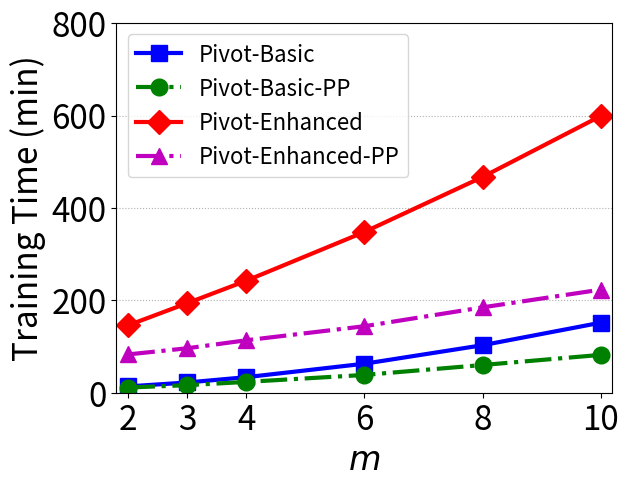

Recreate this plot in Python. (Note: this script raises an exception after producing the figure.)
import numpy as np
import matplotlib.pyplot as plt

def plot_learning_curve(lines, shapes, colors, labels, markers,
                        save_path, title='', logy=False,
                        ms=5., linewidth=5.,
                        xlabel=None, ylabel=None,
                        ylim=None, yticks=None, xlim=None, xticks=None, xtick_label=None, ytick_label=None,
                        legend_font=12., legend_loc='upper right'):
    plt.figure()
    plt.title(title)
    plt.xlabel(xlabel, fontsize=24); plt.ylabel(ylabel, fontsize=24)
    if xlim or xticks: plt.xticks(xticks, xtick_label, fontsize=24); plt.xlim(xlim)
    if ylim or yticks: plt.yticks(yticks, ytick_label, fontsize=24); plt.ylim(ylim);
    plt.grid(linestyle='dotted',axis='y')

    for idx, line in enumerate(lines):
        if not logy:
            plt.plot(np.arange(len(line)), line, shapes[idx], color=colors[idx], label=labels[idx],
                 linewidth=linewidth, marker=markers[idx], ms=ms)
        else:
            plt.semilogy(np.arange(len(line)), line, shapes[idx], color=colors[idx], label=labels[idx],
                 linewidth=linewidth, marker=markers[idx], ms=ms)

    plt.legend(loc=legend_loc, fontsize=legend_font)
    plt.savefig(save_path, dpi=900, bbox_inches='tight', pad_inches=0)

def plot_learning_curve_uneven(lines, shapes, colors, labels, markers,
                        save_path, title='', logy=False,
                        ms=5., linewidth=5.,
                        xlabel=None, ylabel=None,
                        ylim=None, yticks=None, xlim=None, xticks=None, xtick_label=None, ytick_label=None,
                        legend_font=12., legend_loc='upper right'):
    plt.figure()
    plt.title(title)
    plt.xlabel(xlabel, fontsize=24); plt.ylabel(ylabel, fontsize=24)
    if xlim or xticks: plt.xticks(xticks, xtick_label, fontsize=24); plt.xlim(xlim)
    if ylim or yticks: plt.yticks(yticks, ytick_label, fontsize=24); plt.ylim(ylim);
    plt.grid(linestyle='dotted',axis='y')

    for idx, line in enumerate(lines):
        if not logy:
            plt.plot(xticks, line, shapes[idx], color=colors[idx], label=labels[idx],
                     linewidth=linewidth, marker=markers[idx], ms=ms)
        else:
            plt.semilogy(xticks, line, shapes[idx], color=colors[idx], label=labels[idx],
                         linewidth=linewidth, marker=markers[idx], ms=ms)

    plt.legend(loc=legend_loc, fontsize=legend_font)
    plt.savefig(save_path, dpi=900, bbox_inches='tight', pad_inches=0)

# vary m
if True:
    basic_solution = np.array([822689.788, 1330343.275, 2019677.863, 3768041.58, 6168518.202, 9092962.537])/(60000)
    basic_solution_pp = np.array([672001.545, 981328.654, 1405888.996, 2310591.49, 3598752.027, 4914150.694])/(60000)
    enhanced_solution = np.array([8759830.066, 11632274.13, 14547773.78, 20880090.19, 28016917.77, 35933279.48])/(60000)
    enhanced_solution_pp = np.array([4976876.39, 5775811.063, 6812708.759, 8636597.903, 11084675.21, 13384859.64])/(60000)

    lines = [basic_solution, basic_solution_pp, enhanced_solution, enhanced_solution_pp]
    shapes = ['-', '-.', '-', '-.']
    markers = ['s', 'o', 'D', '^']
    labels = ['Pivot-Basic', 'Pivot-Basic-PP', 'Pivot-Enhanced', 'Pivot-Enhanced-PP']
    #colors = ['#009933', '#66ff33', '#0033cc', '#0066ff']
    colors = ['b', 'g', 'r', 'm']
    xlim = [1.8, 10.2]
    ylim = [0, 800]
    #xticks = range(5)
    xticks = [2, 3, 4, 6, 8, 10]
    yticks = [0, 200, 400, 600, 800]
    xtick_label = ['2', '3', '4', '6', '8', '10']
    ytick_label = ['0', '200', '400', '600', '800']

    plot_learning_curve_uneven(lines=lines, shapes=shapes, colors=colors, labels=labels, markers=markers,
                        save_path='figs/vary_m.pdf',
                        title='', logy=False, ms=12, linewidth=3,
                        xlabel='$m$', ylabel='Training Time (min)', ylim=ylim, yticks=yticks,
                        xlim=xlim, xticks=xticks, xtick_label=xtick_label, ytick_label=ytick_label, legend_font=16, legend_loc='upper left')

# vary n
if True:
    basic_solution = np.array([1160786.092, 1176500.369, 1330343.275, 1587529.102, 2076230.819])/(60000)
    basic_solution_pp = np.array([764980.12, 782337.539, 981328.654, 1222573.492, 1711838.596])/(60000)
    enhanced_solution = np.array([2182740.249, 3214100.898, 11632274.13, 22114537.05, 42753624.01])/(60000)
    enhanced_solution_pp = np.array([1264843.094, 1771361.828, 5775811.063, 10815403.56, 20837979.56])/(60000)

    lines = [basic_solution, basic_solution_pp, enhanced_solution, enhanced_solution_pp]
    shapes = ['-', '-.', '-', '-.']
    markers = ['s', 'o', 'D', '^']
    labels = ['Pivot-Basic', 'Pivot-Basic-PP', 'Pivot-Enhanced', 'Pivot-Enhanced-PP']
    #colors = ['#009933', '#66ff33', '#0033cc', '#0066ff']
    colors = ['b', 'g', 'r', 'm']
    xlim = [-0.2, 4.2]
    ylim = [0, 800]
    xticks = range(5)
    yticks = [0, 200, 400, 600, 800]
    xtick_label = ['5k', '10k', '50k', '100k', '200k']
    ytick_label = ['0', '200', '400', '600', '800']

    plot_learning_curve(lines=lines, shapes=shapes, colors=colors, labels=labels, markers=markers,
                        save_path='figs/vary_n.pdf',
                        title='', logy=False, ms=12, linewidth=3,
                        xlabel='$n$', ylabel='Training Time (min)', ylim=ylim, yticks=yticks,
                        xlim=xlim, xticks=xticks, xtick_label=xtick_label, ytick_label=ytick_label, legend_font=16, legend_loc='upper left')

# vary d
if True:
    basic_solution = np.array([508702.922, 1330343.275, 2523424.864, 4929702.87, 9991561.719])/(60000)
    basic_solution_pp = np.array([409336.699, 981328.654, 1880478.914, 3583171.214, 6827141.886])/(60000)
    enhanced_solution = np.array([10747758.66, 11632274.13, 12871815.88, 15363180.18, 20376077.21])/(60000)
    enhanced_solution_pp = np.array([5208559.656, 5775811.063, 6667274.732, 8457606.715, 11900533.43])/(60000)

    lines = [basic_solution, basic_solution_pp, enhanced_solution, enhanced_solution_pp]
    shapes = ['-', '-.', '-', '-.']
    markers = ['s', 'o', 'D', '^']
    labels = ['Pivot-Basic', 'Pivot-Basic-PP', 'Pivot-Enhanced', 'Pivot-Enhanced-PP']
    colors = ['b', 'g', 'r', 'm']
    xlim = [-0.2, 4.2]
    ylim = [0, 400]
    xticks = range(5)
    yticks = [0, 100, 200, 300, 400]
    xtick_label = ['5', '15', '30', '60', '120']
    ytick_label = ['0', '100', '200', '300', '400']

    plot_learning_curve(lines=lines, shapes=shapes, colors=colors, labels=labels, markers=markers,
                        save_path='figs/vary_d.pdf',
                        title='', logy=False, ms=12, linewidth=3,
                        xlabel='$\\bar{d}$', ylabel='Training Time (min)', ylim=ylim, yticks=yticks,
                        xlim=xlim, xticks=xticks, xtick_label=xtick_label, ytick_label=ytick_label, legend_font=16, legend_loc='upper left')

# vary split_num
if True:
    basic_solution = np.array([374593.067, 690494.683, 1330343.275, 2586320.03, 5018416.149])/(60000)
    basic_solution_pp = np.array([335274.584, 558495.617, 981328.654, 1826438.97, 3560476.637])/(60000)
    enhanced_solution = np.array([10567803.76, 10901940.05, 11632274.13, 12768027.69, 15257682.35])/(60000)
    enhanced_solution_pp = np.array([5135410.606, 5351739.312, 5775811.063, 6668996.846, 8397098.167])/(60000)

    lines = [basic_solution, basic_solution_pp, enhanced_solution, enhanced_solution_pp]
    shapes = ['-', '-.', '-', '-.']
    markers = ['s', 'o', 'D', '^']
    labels = ['Pivot-Basic', 'Pivot-Basic-PP', 'Pivot-Enhanced', 'Pivot-Enhanced-PP']
    colors = ['b', 'g', 'r', 'm']
    xlim = [-0.2, 4.2]
    ylim = [0, 400]
    xticks = range(5)
    yticks = [0, 100, 200, 300, 400]
    xtick_label = ['2', '4', '8', '16', '32']
    ytick_label = ['0', '100', '200', '300', '400']

    plot_learning_curve(lines=lines, shapes=shapes, colors=colors, labels=labels, markers=markers,
                        save_path='figs/vary_splitNum.pdf',
                        title='', logy=False, ms=12, linewidth=3,
                        xlabel='$b$', ylabel='Training Time (min)', ylim=ylim, yticks=yticks,
                        xlim=xlim, xticks=xticks, xtick_label=xtick_label, ytick_label=ytick_label, legend_font=16, legend_loc='upper left')


# vary class num
if True:
    basic_solution = np.array([842635.837, 1330343.275, 2286192.96, 4225067.674, 5980867.946])/(60000)
    basic_solution_pp = np.array([638548.696, 981328.654, 1660671.765, 2956065.642, 4098042.953])/(60000)
    enhanced_solution = np.array([11047351.27, 11632274.13, 12716668.54, 14390669.31, 17188417.09])/(60000)
    enhanced_solution_pp = np.array([5448479.878, 5775811.063, 6472209.304, 7821108.251, 10437695.44])/(60000)

    lines = [basic_solution, basic_solution_pp, enhanced_solution, enhanced_solution_pp]
    shapes = ['-', '-.', '-', '-.']
    markers = ['s', 'o', 'D', '^']
    labels = ['Pivot-Basic', 'Pivot-Basic-PP', 'Pivot-Enhanced', 'Pivot-Enhanced-PP']
    colors = ['b', 'g', 'r', 'm']
    xlim = [-0.2, 4.2]
    ylim = [0, 400]
    xticks = range(5)
    yticks = [0, 100, 200, 300, 400]
    xtick_label = ['2', '4', '8', '16', '32']
    ytick_label = ['0', '100', '200', '300', '400']

    plot_learning_curve(lines=lines, shapes=shapes, colors=colors, labels=labels, markers=markers,
                        save_path='figs/vary_classNum.pdf',
                        title='', logy=False, ms=12, linewidth=3,
                        xlabel='$c$', ylabel='Training Time (min)', ylim=ylim, yticks=yticks,
                        xlim=xlim, xticks=xticks, xtick_label=xtick_label, ytick_label=ytick_label, legend_font=16, legend_loc='upper left')


# vary tree_depth
if False:
    basic_solution = np.array([352731.551, 694191.652, 1330343.275, 2634886.799, 5134124.694])/(60000)
    basic_solution_pp = np.array([277186.347, 538449.966, 981328.654, 1973280.671, 3832426.848])/(60000)
    enhanced_solution = np.array([2389211.304, 5487717.84, 11632274.13, 23730182.92, 48868967.21])/(60000)
    enhanced_solution_pp = np.array([1246909.41, 2776216.228, 5775811.063, 11928529.71, 24082958.42])/(60000)

    lines = [basic_solution, basic_solution_pp, enhanced_solution, enhanced_solution_pp]
    shapes = ['-', '-.', '-', '-.']
    markers = ['s', 'o', 'D', '^']
    labels = ['Pivot-Basic', 'Pivot-Basic-PP', 'Pivot-Enhanced', 'Pivot-Enhanced-PP']
    colors = ['b', 'g', 'r', 'm']
    xlim = [-0.2, 4.2]
    ylim = [0, 850]
    xticks = range(5)
    yticks = [0, 200, 400, 600, 800]
    xtick_label = ['2', '3', '4', '5', '6']
    ytick_label = ['0', '200', '400', '600', '800']

    plot_learning_curve(lines=lines, shapes=shapes, colors=colors, labels=labels, markers=markers,
                        save_path='figs/vary_treeDepth.pdf',
                        title='', logy=False, ms=12, linewidth=3,
                        xlabel='$h$', ylabel='Training Time (min)', ylim=ylim, yticks=yticks,
                        xlim=xlim, xticks=xticks, xtick_label=xtick_label, ytick_label=ytick_label, legend_font=16, legend_loc='upper left')

# vary numTree
if True:
    basic_solution_RF_PP_Classification = np.array([2470255.588, 5032626.445, 9892574.406, 19983417.36, 39799246.32]) / (60000*60)
    #basic_solution_GBDT_PP_Classification = np.array([70764000.23, 141634146.5, 282783904.1, 566458577.6, 1132917155]) / (60000*60)
    basic_solution_GBDT_PP_Classification = np.array([11882243.96, 28924962.71, 60441964.24, 124446185.3, 253952848.4]) / (60000*60)
    basic_solution_RF_PP_Regression = np.array([1214161.479, 2450498.055, 4945367.987, 9879509.475, 19538515]) / (60000*60)
    #basic_solution_GBDT_PP_Regression = np.array([17237523.9, 35336923.99, 70673847.98, 141347696, 282695391.9]) / (60000*60)
    basic_solution_GBDT_PP_Regression = np.array([1882710.232, 3654598.904, 7235154.055, 14451409.94, 28908112.76]) / (60000*60)

    lines = [basic_solution_RF_PP_Classification, basic_solution_GBDT_PP_Classification, basic_solution_RF_PP_Regression, basic_solution_GBDT_PP_Regression]
    #lines = [basic_solution_RF_PP_Classification, basic_solution_RF_PP_Regression, basic_solution_GBDT_PP_Regression]
    shapes = ['-', '-', '-', '-']
    markers = ['s', 'o', 'D', '^']
    labels = ['Pivot-RF-Classification', 'Pivot-GBDT-Classification', 'Pivot-RF-Regression', 'Pivot-GBDT-Regression']
    colors = ['b', 'g', 'r', 'm']
    xlim = [-0.2, 4.2]
    ylim = [0, 80]
    xticks = range(5)
    yticks = [0, 20, 40, 60, 80]
    xtick_label = ['2', '4', '8', '16', '32']
    ytick_label = ['0', '20', '40', '60', '80']

    plot_learning_curve(lines=lines, shapes=shapes, colors=colors, labels=labels, markers=markers,
                        save_path='figs/vary_numTree.pdf',
                        title='', logy=False, ms=12, linewidth=3,
                        xlabel='$W$', ylabel='Training Time (hour)', ylim=ylim, yticks=yticks,
                        xlim=xlim, xticks=xticks, xtick_label=xtick_label, ytick_label=ytick_label, legend_font=16, legend_loc='upper left')


# vary numTree prediction
if True:
    basic_solution_RF_PP_Classification = np.array([29.743,59.385,118.347,237.233,475.607])
    basic_solution_GBDT_PP_Classification = np.array([119.346,239.892,479.242,958.484,1916.97])
    basic_solution_RF_PP_Regression = np.array([29.583,59.97,118.923,237.092,472.197])
    basic_solution_GBDT_PP_Regression = np.array([29.739,59.347,117.963,237.438,472.126])

    lines = [basic_solution_RF_PP_Classification, basic_solution_GBDT_PP_Classification, basic_solution_RF_PP_Regression, basic_solution_GBDT_PP_Regression]
    #lines = [basic_solution_RF_PP_Classification, basic_solution_RF_PP_Regression, basic_solution_GBDT_PP_Regression]
    shapes = ['-', '-', '-', '-']
    markers = ['s', 'o', 'D', '^']
    labels = ['Pivot-RF-Classification', 'Pivot-GBDT-Classification', 'Pivot-RF-Regression', 'Pivot-GBDT-Regression']
    colors = ['b', 'g', 'r', 'm']
    xlim = [-0.2, 4.2]
    ylim = [0, 2000]
    xticks = range(5)
    yticks = [0, 500, 1000, 1500, 2000]
    xtick_label = ['2', '4', '8', '16', '32']
    ytick_label = ['0', '500', '1000', '1500', '2000']

    plot_learning_curve(lines=lines, shapes=shapes, colors=colors, labels=labels, markers=markers,
                        save_path='figs/vary_numTree_prediction.pdf',
                        title='', logy=False, ms=12, linewidth=3,
                        xlabel='$W$', ylabel='Prediction Time (ms)', ylim=ylim, yticks=yticks,
                        xlim=xlim, xticks=xticks, xtick_label=xtick_label, ytick_label=ytick_label, legend_font=16, legend_loc='upper left')


# vary m_2
if False:
    basic_solution = np.array([9.884, 14.132, 19.003, 27.878, 37.125, 46.541])
    enhanced_solution = np.array([37.624, 38.978, 39.862, 41.612, 45.503, 47.937])
    npddt_solution = np.array([0.191, 0.217, 0.27, 0.314, 0.381, 0.371])

    lines = [basic_solution, enhanced_solution, npddt_solution]
    shapes = ['-', '-', '-']
    markers = ['s', 'D', 'v']
    labels = ['Pivot-Basic', 'Pivot-Enhanced', 'NPD-DT']
    colors = ['b', 'r', 'm']
    xlim = [1.8, 10.2]
    ylim = [0, 60]
    #xticks = range(5)
    xticks = [2, 3, 4, 6, 8, 10]
    yticks = [0, 20, 40, 60]
    xtick_label = ['2', '3', '4', '6', '8', '10']
    ytick_label = ['0', '20', '40', '60']

    plot_learning_curve_uneven(lines=lines, shapes=shapes, colors=colors, labels=labels, markers=markers,
                        save_path='figs/vary_m_prediction.pdf',
                        title='', logy=False, ms=12, linewidth=3,
                        xlabel='$m$', ylabel='Prediction Time (ms)', ylim=ylim, yticks=yticks,
                        xlim=xlim, xticks=xticks, xtick_label=xtick_label, ytick_label=ytick_label, legend_font=16, legend_loc='upper left')

# vary tree_depth_2
if False:
    basic_solution = np.array([13.896, 13.963, 14.132, 14.437, 15.211])
    enhanced_solution = np.array([8.022, 17.908, 38.978, 76.721, 158.525])
    npddt_solution = np.array([0.006, 0.091, 0.217, 0.245, 0.354])

    lines = [basic_solution, enhanced_solution, npddt_solution]
    shapes = ['-', '-', '-']
    markers = ['s', 'D', 'v']
    labels = ['Pivot-Basic', 'Pivot-Enhanced', 'NPD-DT']
    colors = ['b', 'r', 'm']
    xlim = [-0.2, 4.2]
    ylim = [0, 165]
    xticks = range(5)
    yticks = [0, 40, 80, 120, 160]
    xtick_label = ['2', '3', '4', '5', '6']
    ytick_label = ['0', '40', '80', '120', '160']

    plot_learning_curve(lines=lines, shapes=shapes, colors=colors, labels=labels, markers=markers,
                        save_path='figs/vary_treeDepth_prediction.pdf',
                        title='', logy=False, ms=12, linewidth=3,
                        xlabel='$h$', ylabel='Prediction Time (ms)', ylim=ylim, yticks=yticks,
                        xlim=xlim, xticks=xticks, xtick_label=xtick_label, ytick_label=ytick_label, legend_font=16, legend_loc='upper left')

# vary num_tree_2
if False:
    basic_solution_RF_PP = np.array([29.177, 57.602, 116.529, 237.042, 461.656])
    basic_solution_GBDT_PP = np.array([116.208, 232.947, 461.657, 923.313, 1846.628])

    lines = [basic_solution_RF_PP, basic_solution_GBDT_PP]
    shapes = ['-', '-.']
    markers = ['v', '^']
    labels = ['Pivot-Basic-RF-PP', 'Pivot-Basic-GBDT-PP']
    colors = ['#0033cc', '#0066ff']
    xlim = [-0.2, 4.2]
    ylim = None
    xticks = range(5)
    xtick_label = ['2', '4', '8', '16', '32']

    plot_learning_curve(lines=lines, shapes=shapes, colors=colors, labels=labels, markers=markers,
                        save_path='figs/vary_numTree_2.pdf',
                        title='', logy=False, ms=3, linewidth=0.8,
                        xlabel='Tree Number', ylabel='Training Time (ms)', ylim=ylim, yticks=None,
                        xlim=xlim, xticks=xticks, xtick_label=xtick_label, legend_font=8, legend_loc='upper left')

# vary m_3
if False:
    basic_solution = np.array([822689.788, 1330343.275, 2019677.863, 3768041.58, 6168518.202, 9092962.537])/(60000)
    enhanced_solution = np.array([8759830.066, 11632274.13, 14547773.78, 20880090.19, 28016917.77, 35933279.48])/(60000)
    SPDZ_DZ = np.array([8307152.885, 19876233.69, 35191066.55, 74834308.21, 115319597.9, 162280010.6])/(60000)
    Non_private = np.array([1462.867, 1982.675, 2514.447, 3545.563, 4606.161, 5642.511])/(60000)

    lines = [basic_solution, enhanced_solution, SPDZ_DZ, Non_private]
    shapes = ['-', '-', '-', '-']
    markers = ['s', 'D', 'P', 'v']
    labels = ['Pivot-Basic', 'Pivot-Enhanced', 'SPDZ-DT', 'NPD-DT']
    colors = ['b', 'r', 'c', 'm']
    xlim = [1.8, 10.2]
    ylim = [0, 3000]
    #xticks = range(6)
    xticks = [2, 3, 4, 6, 8, 10]
    yticks = [0, 1000, 2000, 3000]
    xtick_label = ['2', '3', '4', '6','8', '10']
    ytick_label = ['0', '1000', '2000', '3000']

    plot_learning_curve_uneven(lines=lines, shapes=shapes, colors=colors, labels=labels, markers=markers,
                        save_path='figs/vary_m_comparison.pdf',
                        title='', logy=False, ms=12, linewidth=3,
                        xlabel='$m$', ylabel='Training Time (min)', ylim=ylim, yticks=yticks,
                        xlim=xlim, xticks=xticks, xtick_label=xtick_label, ytick_label=ytick_label, legend_font=16, legend_loc='upper left')

# vary n_2
if False:
    basic_solution = np.array([1160786.092, 1176500.369, 1330343.275, 1587529.102, 2076230.819])/(60000)
    enhanced_solution = np.array([2182740.249, 3214100.898, 11632274.13, 22114537.05, 42753624.01])/(60000)
    #SPDZ_DZ = np.array([1950356.105, 5102164.833, 19876233.69, 57118889.29, 77949970.76])/(60000)
    SPDZ_DZ = np.array([1950356.105, 5102164.833, 21769667.48, 57118889.29, 81954667.13])/(60000)
    non_private = np.array([657.691, 796.659, 1982.675, 3482.41, 6562.941])/(60000)

    lines = [basic_solution, enhanced_solution, SPDZ_DZ, non_private]
    shapes = ['-', '-', '-', '-']
    markers = ['s', 'D', 'P', 'v']
    labels = ['Pivot-Basic', 'Pivot-Enhanced', 'SPDZ-DT', 'NPD-DT']
    colors = ['b', 'r', 'c', 'm']
    xlim = [-0.2, 4.2]
    ylim = [0, 1600]
    xticks = range(5)
    yticks = [0, 400, 800, 1200, 1600]
    xtick_label = ['5k', '10k', '50k', '100k', '200k']
    ytick_label = ['0', '400', '800', '1200', '1600']

    plot_learning_curve(lines=lines, shapes=shapes, colors=colors, labels=labels, markers=markers,
                        save_path='figs/vary_n_comparison.pdf',
                        title='', logy=False, ms=12, linewidth=3,
                        xlabel='$n$', ylabel='Training Time (min)', ylim=ylim, yticks=yticks,
                        xlim=xlim, xticks=xticks, xtick_label=xtick_label, ytick_label=ytick_label, legend_font=16, legend_loc='upper left')




